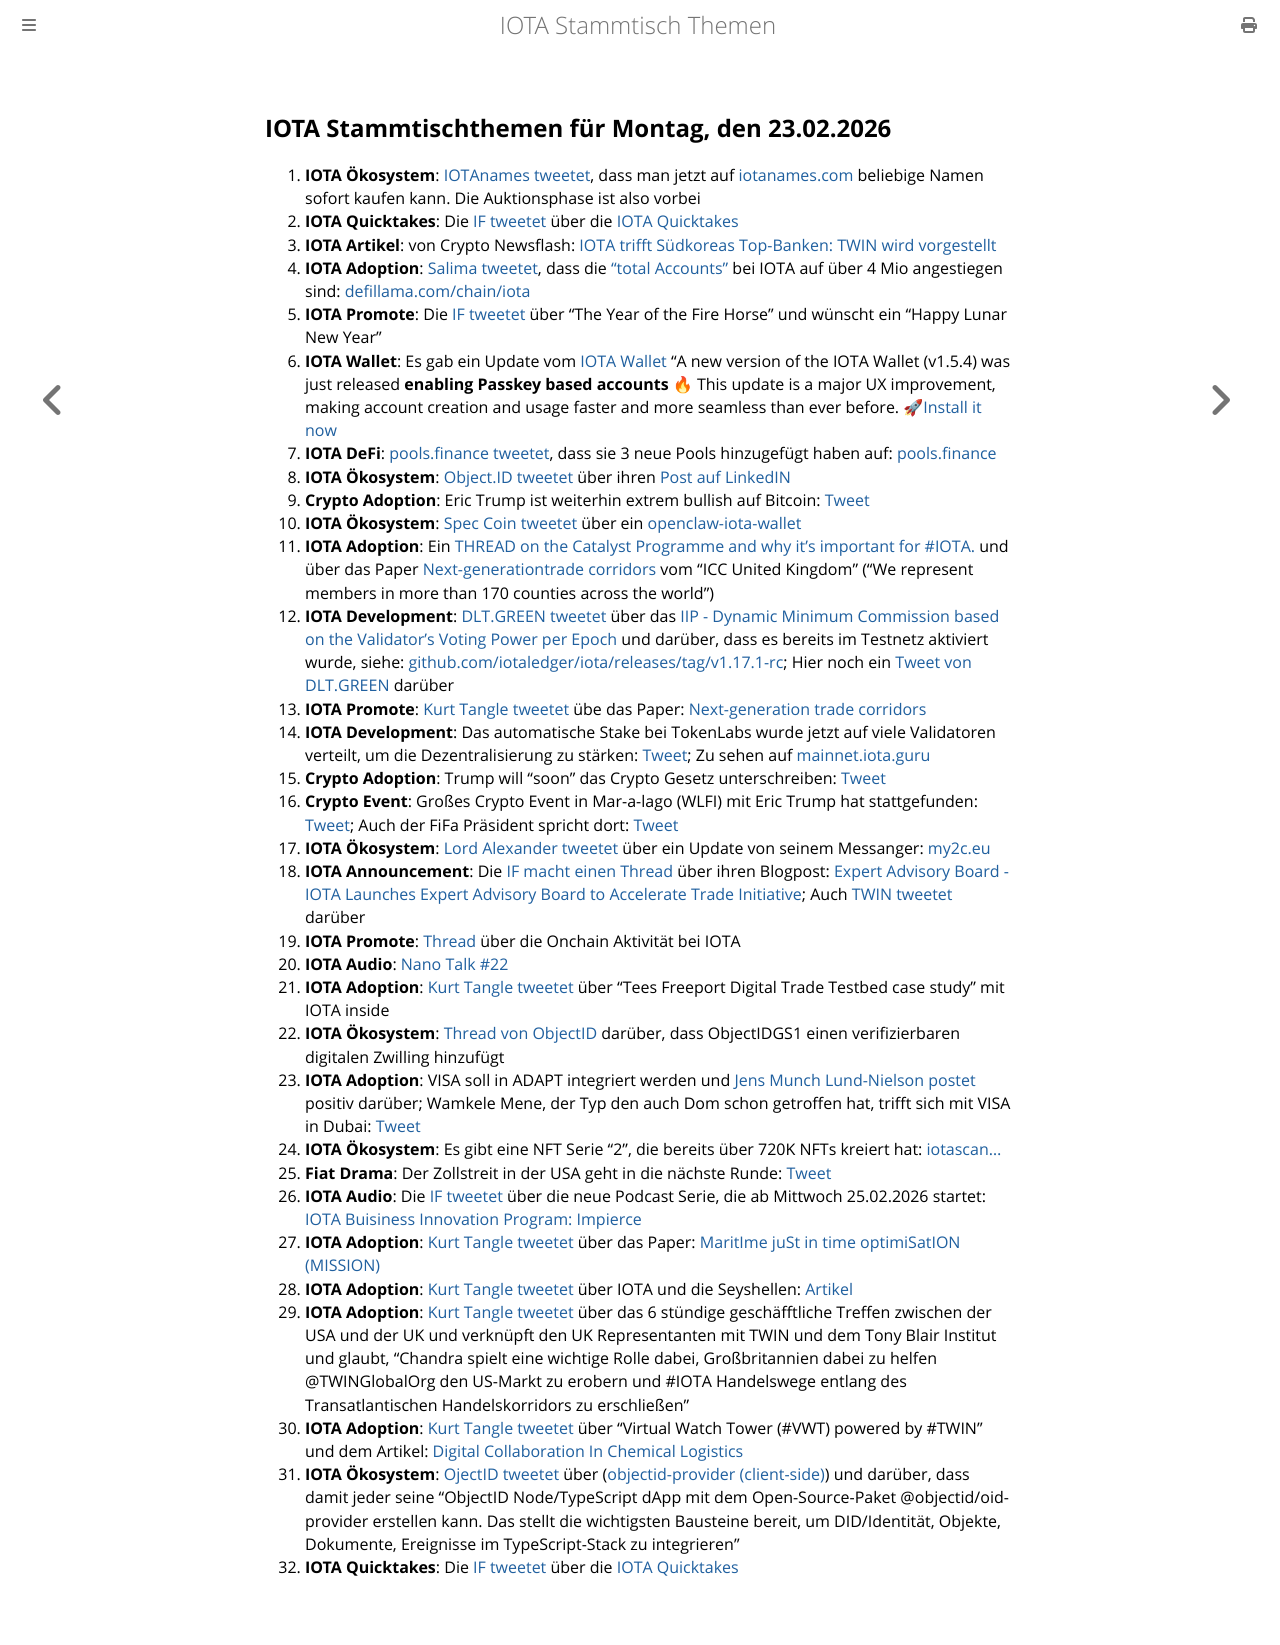

repository: iota-community/community-events · page: stammtisch/2026-02-23/index.html · generator: mdbook

## IOTA Stammtischthemen für Montag, den 23.02.2026

1. **IOTA Ökosystem**: [IOTAnames tweetet](https://x.com/iotanames/status/2023410899990482995?s=20), dass man jetzt auf [iotanames.com](iotanames.com) beliebige Namen sofort kaufen kann. Die Auktionsphase ist also vorbei
2. **IOTA Quicktakes**: Die [IF tweetet](https://x.com/iota/status/2023350033723056365?s=20) über die [IOTA Quicktakes](https://x.com/iota/status/2023350033723056365?s=20)
3. **IOTA Artikel**: von Crypto Newsflash: [IOTA trifft Südkoreas Top-Banken: TWIN wird vorgestellt](https://www.crypto-news-flash.com/de/iota-suedkoreas-top-banken-twin/)
4. **IOTA Adoption**: [Salima tweetet](https://x.com/Salimasbegum/status/2022723915592712303?s=20), dass die ["total Accounts"](https://iotascan.com/mainnet/analytics/accounts/total%20accounts) bei IOTA auf über 4 Mio angestiegen sind: [defillama.com/chain/iota](https://defillama.com/chain/iota) 
5. **IOTA Promote**: Die [IF tweetet](https://x.com/iota/status/2023683551292469377?s=20) über "The Year of the Fire Horse" und wünscht ein "Happy Lunar New Year"
6. **IOTA Wallet**: Es gab ein Update vom [IOTA Wallet](https://chromewebstore.google.com/detail/iota-wallet/iidjkmdceolghepehaaddojmnjnkkija) "A new version of the IOTA Wallet (v1.5.4) was just released **enabling Passkey based accounts** 🔥  This update is a major UX improvement, making account creation and usage faster and more seamless than ever before. 🚀[Install it now](https://chromewebstore.google.com/detail/iota-wallet/iidjkmdceolghepehaaddojmnjnkkija)
7. **IOTA DeFi**: [pools.finance tweetet](https://x.com/PoolsFinance/status/2023704021853258060?s=20), dass sie 3 neue Pools hinzugefügt haben auf: [pools.finance](pools.finance)
8. **IOTA Ökosystem**: [Object.ID tweetet](https://x.com/ObjectID_io/status/2023693254844444925?s=20) über ihren [Post auf LinkedIN](https://www.linkedin.com/posts/objectid_why-are-blockchain-based-traceability-anti-counterfeiting-activity-7429458087960309761-8Y5t/)
9. **Crypto Adoption**: Eric Trump ist weiterhin extrem bullish auf Bitcoin: [Tweet](https://x.com/saylor/status/2024193036691849673?s=20)
10. **IOTA Ökosystem**: [Spec Coin tweetet](https://x.com/Spec_iota/status/2023715376815591600?s=20) über ein [openclaw-iota-wallet](https://github.com/Moron1337/openclaw-iota-wallet)
11. **IOTA Adoption**: Ein [THREAD on the Catalyst Programme and why it's important for #IOTA.](https://x.com/kurt_tangle/status/2023918966830248192?s=20) und über das Paper [Next-generationtrade corridors](https://iccwbo.uk/wp-content/uploads/2025/10/Next-Generation-Trade-Corridors.pdf) vom "ICC United Kingdom" ("We represent members in more than 170 counties across the world")
12. **IOTA Development**: [DLT.GREEN tweetet](https://x.com/dlt_green/status/2024014742679851431?s=20) über das [IIP - Dynamic Minimum Commission based on the Validator's Voting Power per Epoch](https://github.com/iotaledger/IIPs/discussions/29) und darüber, dass es bereits im Testnetz aktiviert wurde, siehe: [github.com/iotaledger/iota/releases/tag/v1.17.1-rc](https://github.com/iotaledger/iota/releases/tag/v1.17.1-rc); Hier noch ein [Tweet von DLT.GREEN](https://x.com/dlt_green/status/2024529629260681319?s=20) darüber
13. **IOTA Promote**: [Kurt Tangle tweetet](https://x.com/kurt_tangle/status/2023918975952839065?s=20) übe das Paper: [Next-generation trade corridors](https://iccwbo.uk/wp-content/uploads/2025/10/Next-Generation-Trade-Corridors.pdf)
14. **IOTA Development**: Das automatische Stake bei TokenLabs wurde jetzt auf viele Validatoren verteilt, um die Dezentralisierung zu stärken: [Tweet](https://x.com/TokenLabsX/status/2023020875562328353?s=20); Zu sehen auf [mainnet.iota.guru](https://mainnet.iota.guru/)
15. **Crypto Adoption**: Trump will "soon" das Crypto Gesetz unterschreiben: [Tweet](https://x.com/cryptofergani/status/2024186567477035508?s=20)
16. **Crypto Event**: Großes Crypto Event in Mar-a-lago (WLFI) mit Eric Trump hat stattgefunden: [Tweet](https://x.com/EricTrump/status/2024137624030499326?s=20); Auch der FiFa Präsident spricht dort: [Tweet](https://x.com/pete_rizzo_/status/2023952358854566343?s=20)
17. **IOTA Ökosystem**: [Lord Alexander tweetet](https://x.com/shortaktien/status/2024198340322140454?s=20) über ein Update von seinem Messanger: [my2c.eu](https://my2c.eu/)
18. **IOTA Announcement**: Die [IF macht einen Thread](https://x.com/iota/status/2024484116926767520?s=20) über ihren Blogpost: [Expert Advisory Board - IOTA Launches Expert Advisory Board to Accelerate Trade Initiative](https://blog.iota.org/iota-expert-advisory-board/); Auch [TWIN tweetet](https://x.com/TWINGlobalOrg/status/2024517199667319123?s=20) darüber
19. **IOTA Promote**: [Thread](https://x.com/Horus_BRB/status/2024202040801407049?s=20) über die Onchain Aktivität bei IOTA
20. **IOTA Audio**: [Nano Talk #22](https://x.com/id_iota/status/2024432424457798132?s=20)
21. **IOTA Adoption**: [Kurt Tangle tweetet](https://x.com/kurt_tangle/status/2024252223677403636?s=20) über "Tees Freeport Digital Trade Testbed case study" mit IOTA inside
22. **IOTA Ökosystem**: [Thread von ObjectID](https://x.com/ObjectID_io/status/2024525171290165558?s=20) darüber, dass ObjectIDGS1 einen verifizierbaren digitalen Zwilling hinzufügt
23. **IOTA Adoption**: VISA soll in ADAPT integriert werden und [Jens Munch Lund-Nielson postet](https://x.com/kurt_tangle/status/2024766411973751092?s=20) positiv darüber; Wamkele Mene, der Typ den auch Dom schon getroffen hat, trifft sich mit VISA in Dubai: [Tweet](https://x.com/AfCFTA/status/2015810645719920957?s=20)
24. **IOTA Ökosystem**: Es gibt eine NFT Serie "2", die bereits über 720K NFTs kreiert hat: [iotascan...](https://iotascan.com/mainnet/collection/0x86a84861b13936bc8f1428645743d7d2f5cf7211cec6b9e56ba079ce34444c27::free_nft::FreeNFT/items)
25. **Fiat Drama**: Der Zollstreit in der USA geht in die nächste Runde: [Tweet](https://x.com/derspiegel/status/2024869586428957053?s=20)
26. **IOTA Audio**: Die [IF tweetet](https://x.com/iota/status/2025163592220156386?s=20) über die neue Podcast Serie, die ab Mittwoch 25.02.2026 startet: [IOTA Buisiness Innovation Program: Impierce](https://x.com/i/spaces/1BdxYZZejLAKX?s=20)
27. **IOTA Adoption**: [Kurt Tangle tweetet](https://x.com/kurt_tangle/status/2025182084822622583?s=20) über das Paper: [MaritIme juSt in time optimiSatION (MISSION)](https://ceur-ws.org/Vol-4050/paper04.pdf)
28. **IOTA Adoption**: [Kurt Tangle tweetet](https://x.com/kurt_tangle/status/2025280042448630097?s=20) über IOTA und die Seyshellen: [Artikel](https://t.co/gIBgmMVXzP)
29. **IOTA Adoption**: [Kurt Tangle tweetet](https://x.com/kurt_tangle/status/2025324327818625445?s=20) über das 6 stündige geschäfftliche Treffen zwischen der USA und der UK und verknüpft den UK Representanten mit TWIN und dem Tony Blair Institut und glaubt, "Chandra spielt eine wichtige Rolle dabei, Großbritannien dabei zu helfen @TWINGlobalOrg den US-Markt zu erobern und #IOTA Handelswege entlang des Transatlantischen Handelskorridors zu erschließen"
30. **IOTA Adoption**: [Kurt Tangle tweetet](https://x.com/kurt_tangle/status/2025845678392426696?s=20) über "Virtual Watch Tower (#VWT) powered by #TWIN" und dem Artikel: [Digital Collaboration In Chemical Logistics](https://maritime-executive.com/editorials/digital-collaboration-in-chemical-logistics)
31. **IOTA Ökosystem**: [OjectID tweetet](https://x.com/ObjectID_io/status/2025902320328781879?s=20) über ([objectid-provider (client-side)](https://github.com/ObjectID-io/oid-provider)) und darüber, dass damit jeder seine "ObjectID Node/TypeScript dApp mit dem Open-Source-Paket @objectid/oid-provider erstellen kann. Das stellt die wichtigsten Bausteine bereit, um DID/Identität, Objekte, Dokumente, Ereignisse im TypeScript-Stack zu integrieren"
32. **IOTA Quicktakes**: Die [IF tweetet](https://x.com/iota/status/2025946998038261853?s=20) über die [IOTA Quicktakes](https://x.com/iota/status/2025946998038261853?s=20)
